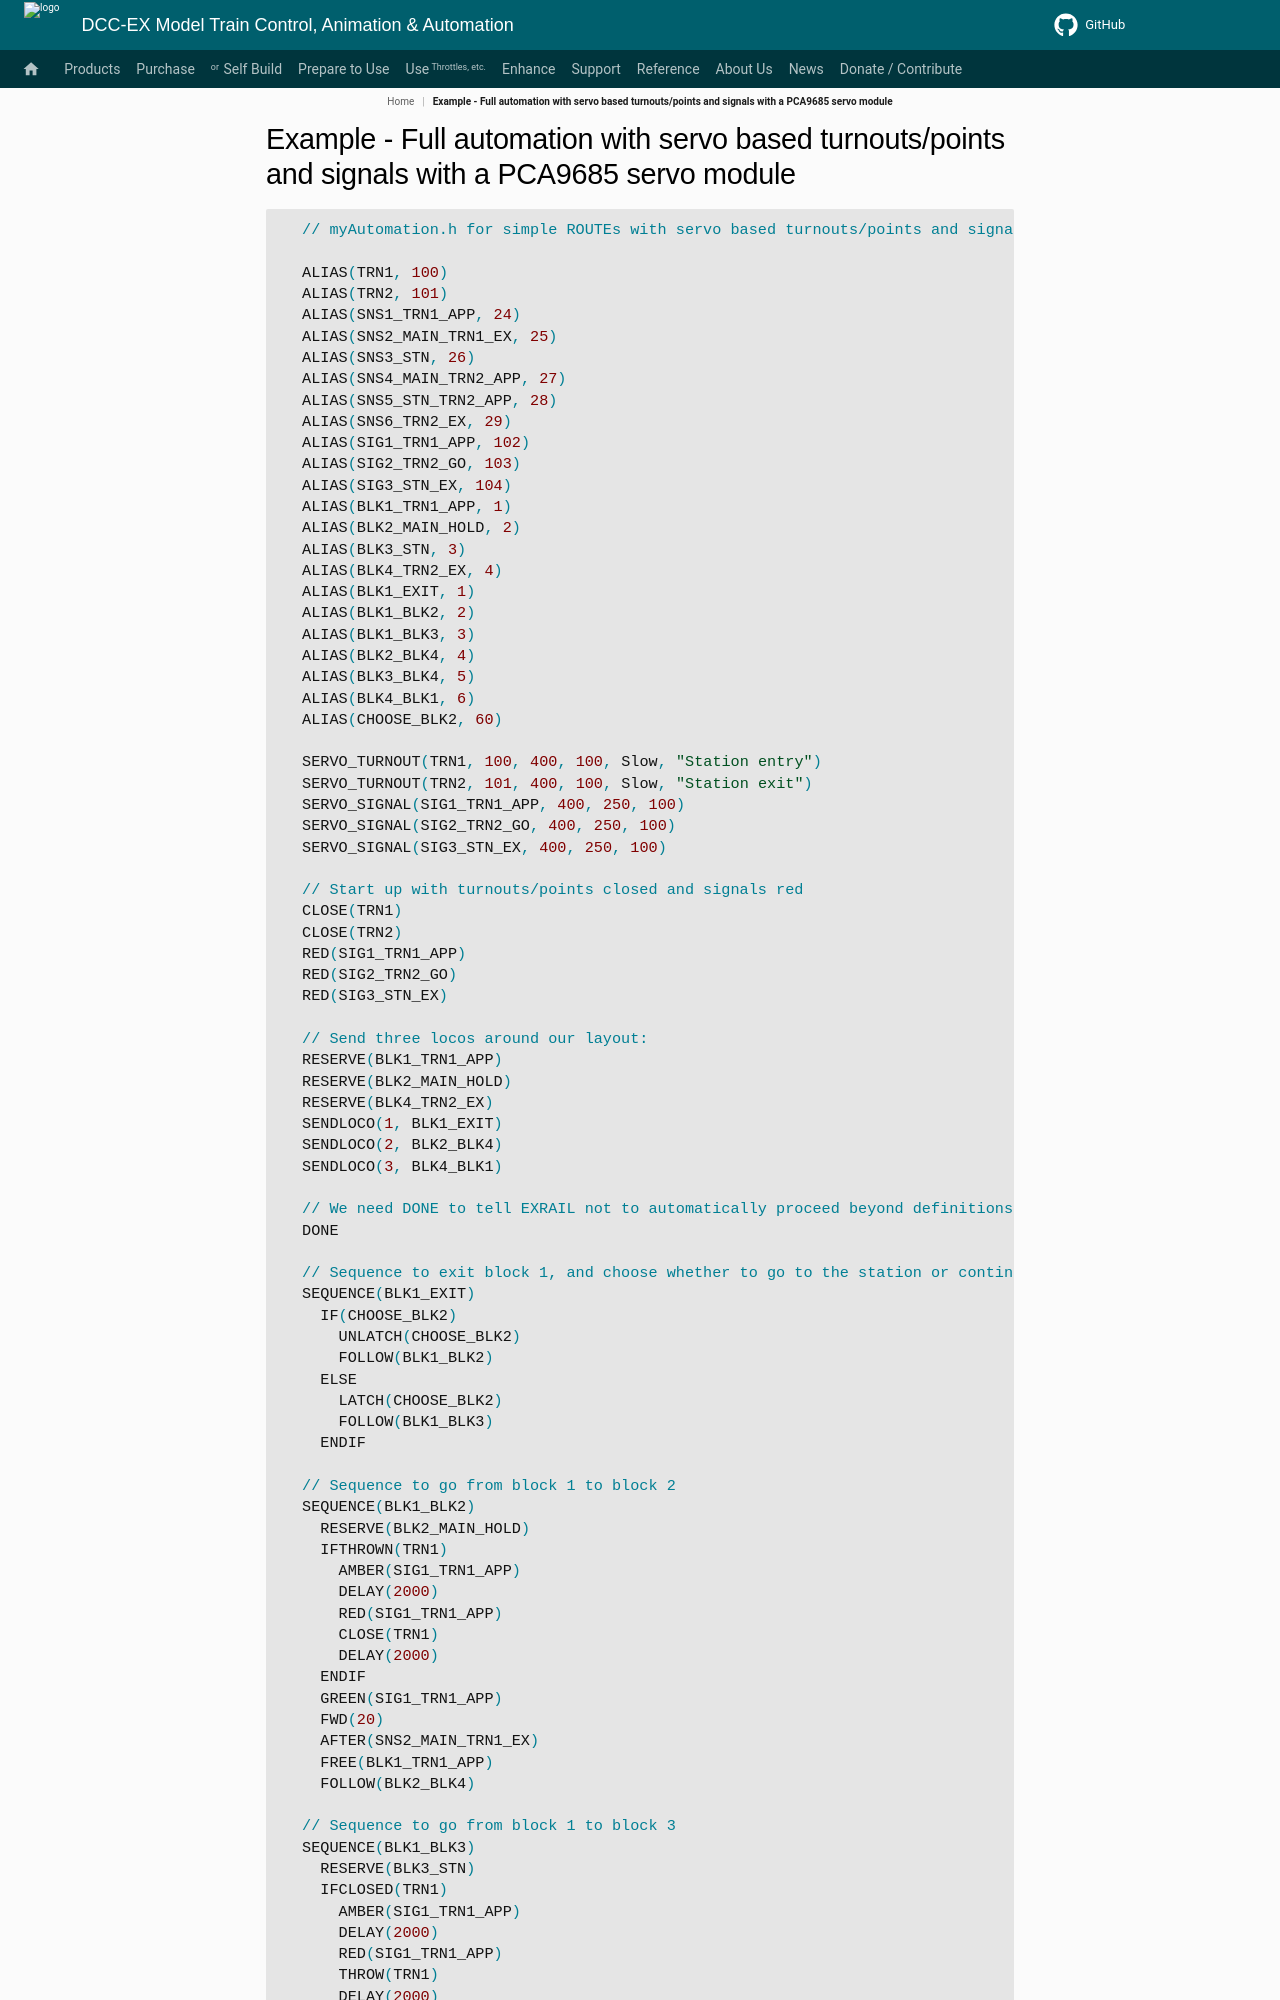

repository: DCC-EX/mkdocs-test · page: products/ex-commandstation/exrail/cookbooks/big-picture/stage6-examples/example7_not_in_nav/index.html · generator: mkdocs

# Example - Full automation with servo based turnouts/points and signals with a PCA9685 servo module

```cpp
  // myAutomation.h for simple ROUTEs with servo based turnouts/points and signals, and sensors directly connected to the Mega2560.

  ALIAS(TRN1, 100)
  ALIAS(TRN2, 101)
  ALIAS(SNS1_TRN1_APP, 24)
  ALIAS(SNS2_MAIN_TRN1_EX, 25)
  ALIAS(SNS3_STN, 26)
  ALIAS(SNS4_MAIN_TRN2_APP, 27)
  ALIAS(SNS5_STN_TRN2_APP, 28)
  ALIAS(SNS6_TRN2_EX, 29)
  ALIAS(SIG1_TRN1_APP, 102)
  ALIAS(SIG2_TRN2_GO, 103)
  ALIAS(SIG3_STN_EX, 104)
  ALIAS(BLK1_TRN1_APP, 1)
  ALIAS(BLK2_MAIN_HOLD, 2)
  ALIAS(BLK3_STN, 3)
  ALIAS(BLK4_TRN2_EX, 4)
  ALIAS(BLK1_EXIT, 1)
  ALIAS(BLK1_BLK2, 2)
  ALIAS(BLK1_BLK3, 3)
  ALIAS(BLK2_BLK4, 4)
  ALIAS(BLK3_BLK4, 5)
  ALIAS(BLK4_BLK1, 6)
  ALIAS(CHOOSE_BLK2, 60)

  SERVO_TURNOUT(TRN1, 100, 400, 100, Slow, "Station entry")
  SERVO_TURNOUT(TRN2, 101, 400, 100, Slow, "Station exit")
  SERVO_SIGNAL(SIG1_TRN1_APP, 400, 250, 100)
  SERVO_SIGNAL(SIG2_TRN2_GO, 400, 250, 100)
  SERVO_SIGNAL(SIG3_STN_EX, 400, 250, 100)

  // Start up with turnouts/points closed and signals red
  CLOSE(TRN1)
  CLOSE(TRN2)
  RED(SIG1_TRN1_APP)
  RED(SIG2_TRN2_GO)
  RED(SIG3_STN_EX)

  // Send three locos around our layout:
  RESERVE(BLK1_TRN1_APP)
  RESERVE(BLK2_MAIN_HOLD)
  RESERVE(BLK4_TRN2_EX)
  SENDLOCO(1, BLK1_EXIT)
  SENDLOCO(2, BLK2_BLK4)
  SENDLOCO(3, BLK4_BLK1)

  // We need DONE to tell EXRAIL not to automatically proceed beyond definitions above
  DONE

  // Sequence to exit block 1, and choose whether to go to the station or continue on main
  SEQUENCE(BLK1_EXIT)
    IF(CHOOSE_BLK2)
      UNLATCH(CHOOSE_BLK2)
      FOLLOW(BLK1_BLK2)
    ELSE
      LATCH(CHOOSE_BLK2)
      FOLLOW(BLK1_BLK3)
    ENDIF

  // Sequence to go from block 1 to block 2
  SEQUENCE(BLK1_BLK2)
    RESERVE(BLK2_MAIN_HOLD)
    IFTHROWN(TRN1)
      AMBER(SIG1_TRN1_APP)
      DELAY(2000)
      RED(SIG1_TRN1_APP)
      CLOSE(TRN1)
      DELAY(2000)
    ENDIF
    GREEN(SIG1_TRN1_APP)
    FWD(20)
    AFTER(SNS2_MAIN_TRN1_EX)
    FREE(BLK1_TRN1_APP)
    FOLLOW(BLK2_BLK4)
